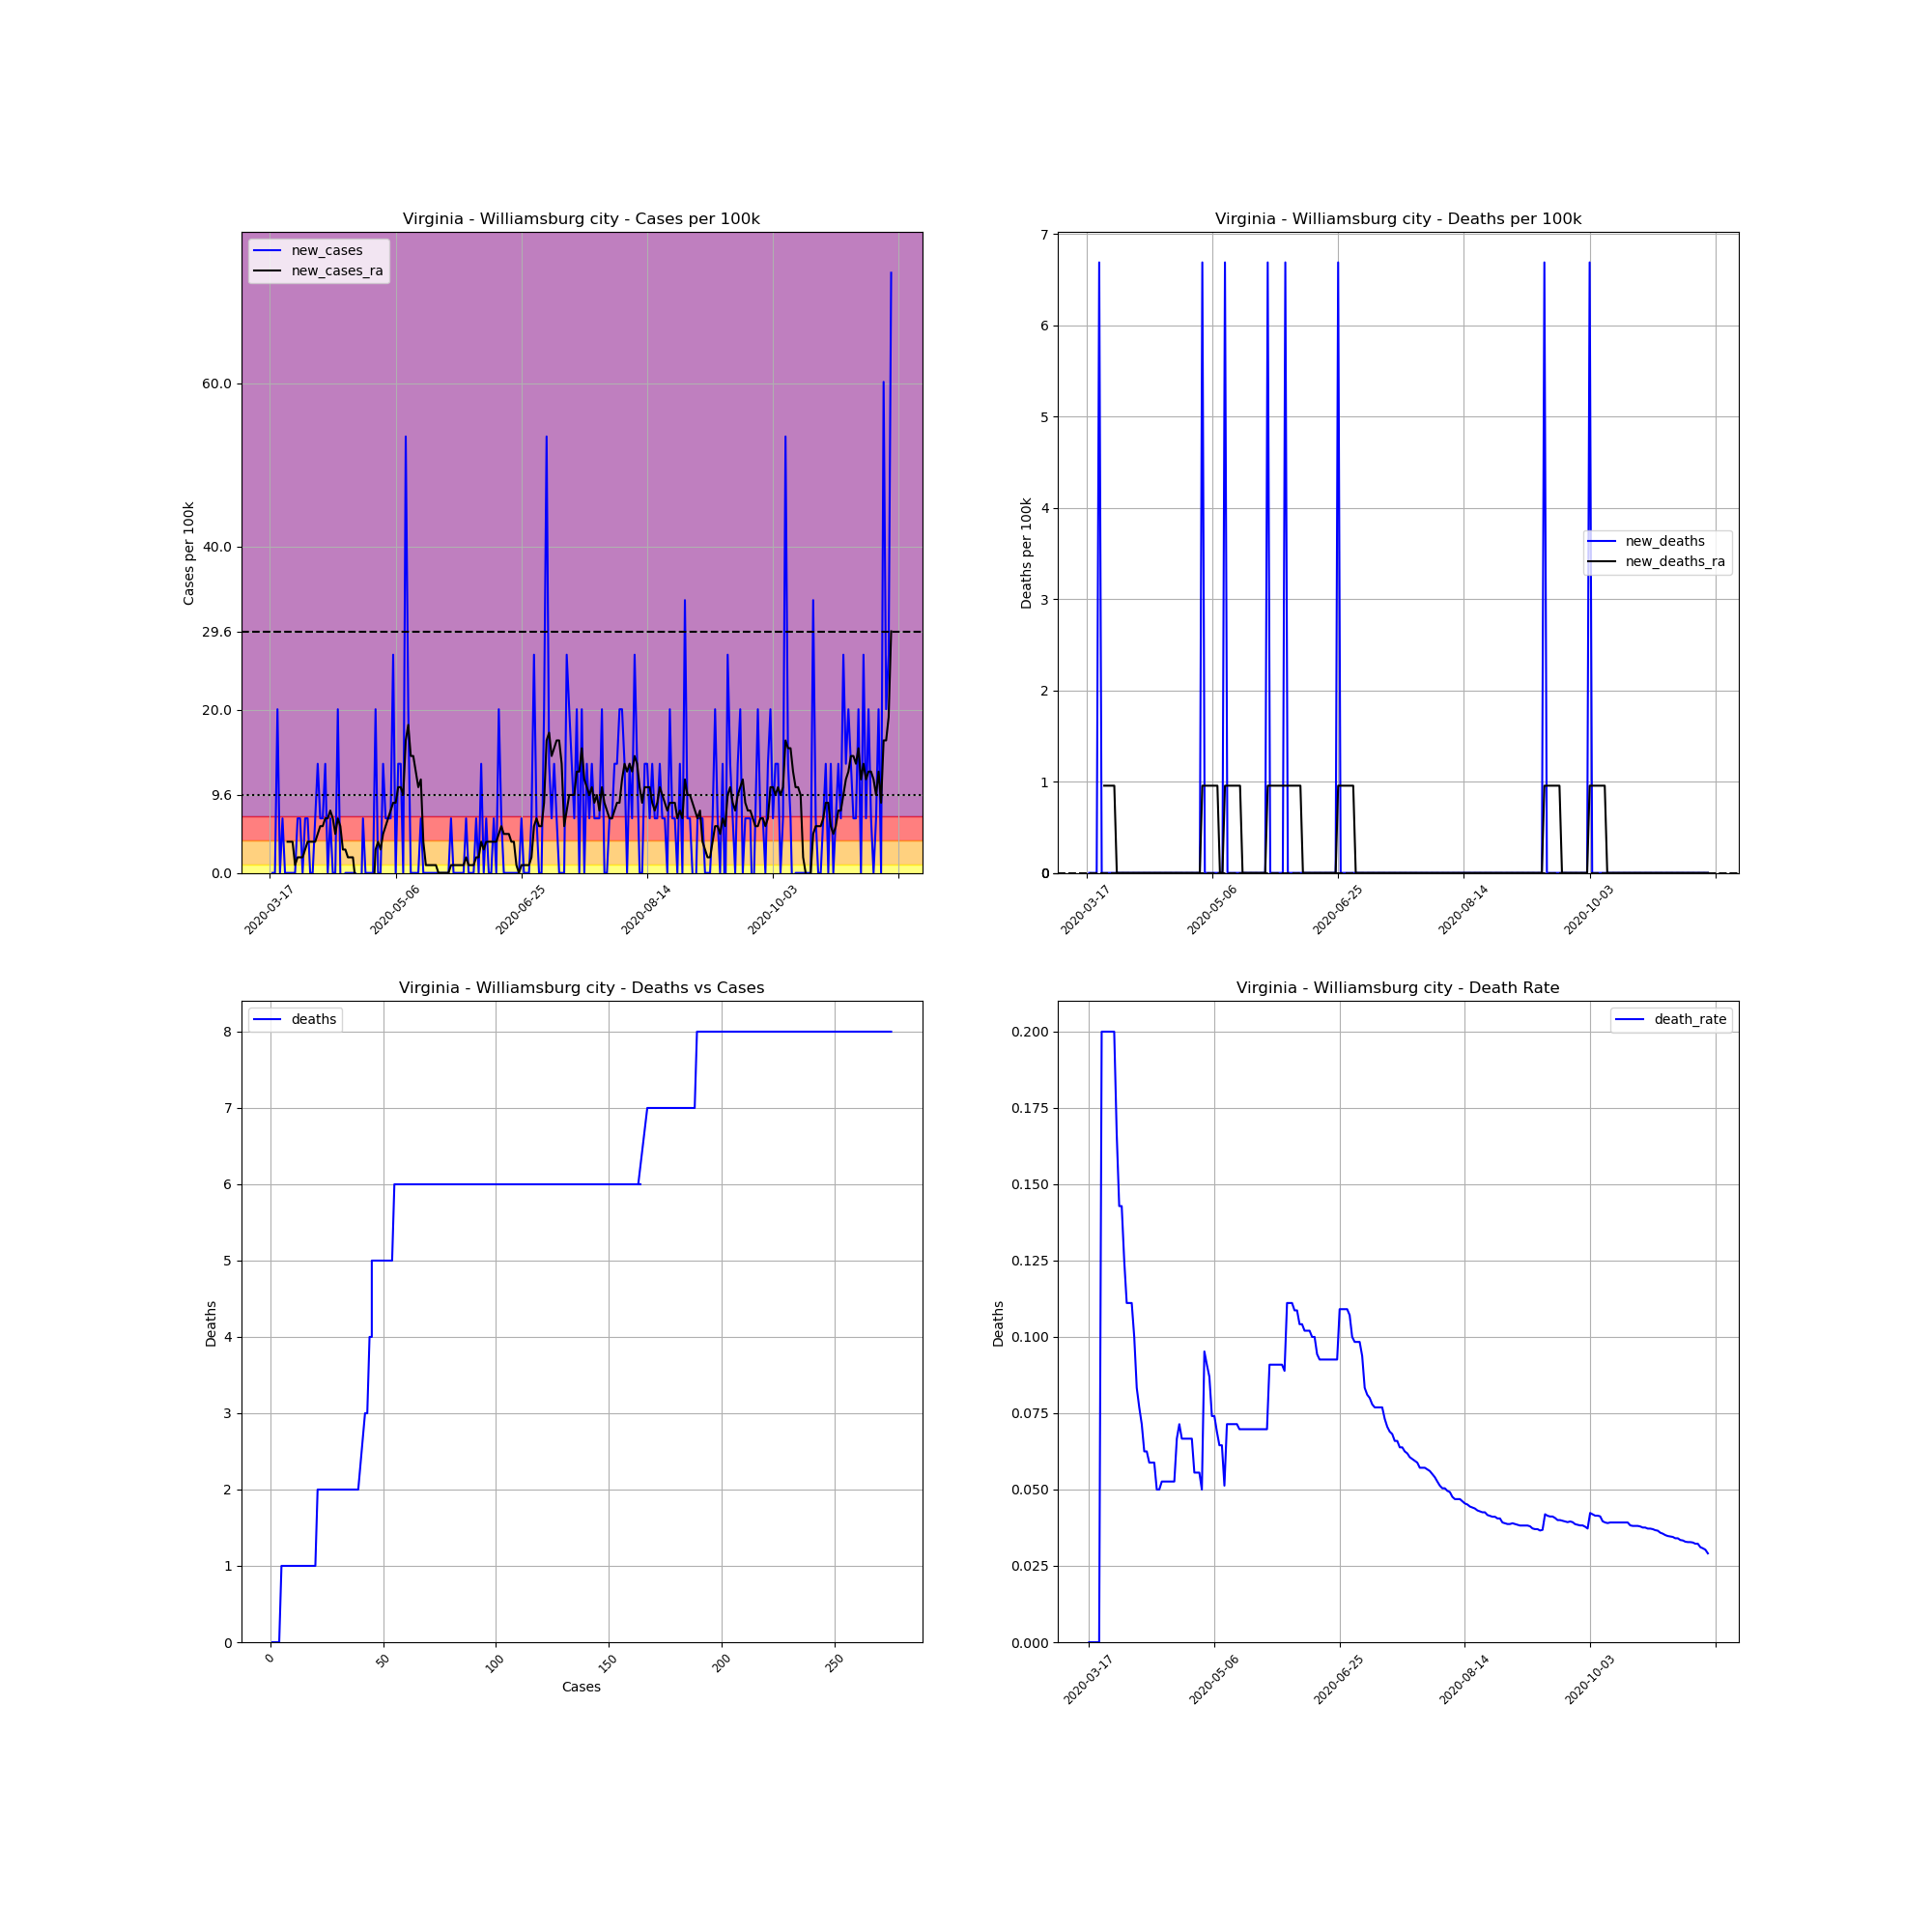

The file beside this chart, header and first rows:
, date, county, state, fips, cases, deaths, COUNTY, STNAME, CTYNAME, POPESTIMATE2019, cases_per_100k, deaths_per_100k, death_rate, new_cases, new_deaths, new_cases_ra, new_deaths_ra
134601, 2020-03-17, Williamsburg city, Virginia, 51830, 1, 0, 830, Virginia, Williamsburg city, 14954, 6.687, 0.0, 0.0, , , , 
134602, 2020-03-18, Williamsburg city, Virginia, 51830, 1, 0, 830, Virginia, Williamsburg city, 14954, 6.687, 0.0, 0.0, 0.0, 0.0, , 
134603, 2020-03-19, Williamsburg city, Virginia, 51830, 1, 0, 830, Virginia, Williamsburg city, 14954, 6.687, 0.0, 0.0, 0.0, 0.0, , 
134604, 2020-03-20, Williamsburg city, Virginia, 51830, 4, 0, 830, Virginia, Williamsburg city, 14954, 26.75, 0.0, 0.0, 20.06, 0.0, , 
134605, 2020-03-21, Williamsburg city, Virginia, 51830, 4, 0, 830, Virginia, Williamsburg city, 14954, 26.75, 0.0, 0.0, 0.0, 0.0, , 
134606, 2020-03-22, Williamsburg city, Virginia, 51830, 5, 1, 830, Virginia, Williamsburg city, 14954, 33.44, 6.687, 0.2, 6.687, 6.687, , 
134607, 2020-03-23, Williamsburg city, Virginia, 51830, 5, 1, 830, Virginia, Williamsburg city, 14954, 33.44, 6.687, 0.2, 0.0, 0.0, , 
134608, 2020-03-24, Williamsburg city, Virginia, 51830, 5, 1, 830, Virginia, Williamsburg city, 14954, 33.44, 6.687, 0.2, 0.0, 0.0, 3.821, 0.9553
134609, 2020-03-25, Williamsburg city, Virginia, 51830, 5, 1, 830, Virginia, Williamsburg city, 14954, 33.44, 6.687, 0.2, 0.0, 0.0, 3.821, 0.9553
134610, 2020-03-26, Williamsburg city, Virginia, 51830, 5, 1, 830, Virginia, Williamsburg city, 14954, 33.44, 6.687, 0.2, 0.0, 0.0, 3.821, 0.9553
134611, 2020-03-27, Williamsburg city, Virginia, 51830, 5, 1, 830, Virginia, Williamsburg city, 14954, 33.44, 6.687, 0.2, 0.0, 0.0, 0.9553, 0.9553
134612, 2020-03-28, Williamsburg city, Virginia, 51830, 6, 1, 830, Virginia, Williamsburg city, 14954, 40.12, 6.687, 0.1667, 6.687, 0.0, 1.911, 0.9553
134613, 2020-03-29, Williamsburg city, Virginia, 51830, 7, 1, 830, Virginia, Williamsburg city, 14954, 46.81, 6.687, 0.1429, 6.687, 0.0, 1.911, 0.0
134614, 2020-03-30, Williamsburg city, Virginia, 51830, 7, 1, 830, Virginia, Williamsburg city, 14954, 46.81, 6.687, 0.1429, 0.0, 0.0, 1.911, 0.0
134615, 2020-03-31, Williamsburg city, Virginia, 51830, 8, 1, 830, Virginia, Williamsburg city, 14954, 53.5, 6.687, 0.125, 6.687, 0.0, 2.866, 0.0
134616, 2020-04-01, Williamsburg city, Virginia, 51830, 9, 1, 830, Virginia, Williamsburg city, 14954, 60.18, 6.687, 0.1111, 6.687, 0.0, 3.821, 0.0
134617, 2020-04-02, Williamsburg city, Virginia, 51830, 9, 1, 830, Virginia, Williamsburg city, 14954, 60.18, 6.687, 0.1111, 0.0, 0.0, 3.821, 0.0
134618, 2020-04-03, Williamsburg city, Virginia, 51830, 9, 1, 830, Virginia, Williamsburg city, 14954, 60.18, 6.687, 0.1111, 0.0, 0.0, 3.821, 0.0
134619, 2020-04-04, Williamsburg city, Virginia, 51830, 10, 1, 830, Virginia, Williamsburg city, 14954, 66.87, 6.687, 0.1, 6.687, 0.0, 3.821, 0.0
134620, 2020-04-05, Williamsburg city, Virginia, 51830, 12, 1, 830, Virginia, Williamsburg city, 14954, 80.25, 6.687, 0.08333, 13.37, 0.0, 4.777, 0.0
134621, 2020-04-06, Williamsburg city, Virginia, 51830, 13, 1, 830, Virginia, Williamsburg city, 14954, 86.93, 6.687, 0.07692, 6.687, 0.0, 5.732, 0.0
134622, 2020-04-07, Williamsburg city, Virginia, 51830, 14, 1, 830, Virginia, Williamsburg city, 14954, 93.62, 6.687, 0.07143, 6.687, 0.0, 5.732, 0.0
134623, 2020-04-08, Williamsburg city, Virginia, 51830, 16, 1, 830, Virginia, Williamsburg city, 14954, 107, 6.687, 0.0625, 13.37, 0.0, 6.687, 0.0
134624, 2020-04-09, Williamsburg city, Virginia, 51830, 16, 1, 830, Virginia, Williamsburg city, 14954, 107, 6.687, 0.0625, 0.0, 0.0, 6.687, 0.0
134625, 2020-04-10, Williamsburg city, Virginia, 51830, 17, 1, 830, Virginia, Williamsburg city, 14954, 113.7, 6.687, 0.05882, 6.687, 0.0, 7.642, 0.0
134626, 2020-04-11, Williamsburg city, Virginia, 51830, 17, 1, 830, Virginia, Williamsburg city, 14954, 113.7, 6.687, 0.05882, 0.0, 0.0, 6.687, 0.0
134627, 2020-04-12, Williamsburg city, Virginia, 51830, 17, 1, 830, Virginia, Williamsburg city, 14954, 113.7, 6.687, 0.05882, 0.0, 0.0, 4.777, 0.0
134628, 2020-04-13, Williamsburg city, Virginia, 51830, 20, 1, 830, Virginia, Williamsburg city, 14954, 133.7, 6.687, 0.05, 20.06, 0.0, 6.687, 0.0
134629, 2020-04-14, Williamsburg city, Virginia, 51830, 20, 1, 830, Virginia, Williamsburg city, 14954, 133.7, 6.687, 0.05, 0.0, 0.0, 5.732, 0.0
134630, 2020-04-15, Williamsburg city, Virginia, 51830, 19, 1, 830, Virginia, Williamsburg city, 14954, 127.1, 6.687, 0.05263, -6.687, 0.0, 2.866, 0.0
134631, 2020-04-16, Williamsburg city, Virginia, 51830, 19, 1, 830, Virginia, Williamsburg city, 14954, 127.1, 6.687, 0.05263, 0.0, 0.0, 2.866, 0.0
134632, 2020-04-17, Williamsburg city, Virginia, 51830, 19, 1, 830, Virginia, Williamsburg city, 14954, 127.1, 6.687, 0.05263, 0.0, 0.0, 1.911, 0.0
134633, 2020-04-18, Williamsburg city, Virginia, 51830, 19, 1, 830, Virginia, Williamsburg city, 14954, 127.1, 6.687, 0.05263, 0.0, 0.0, 1.911, 0.0
134634, 2020-04-19, Williamsburg city, Virginia, 51830, 19, 1, 830, Virginia, Williamsburg city, 14954, 127.1, 6.687, 0.05263, 0.0, 0.0, 1.911, 0.0
134635, 2020-04-20, Williamsburg city, Virginia, 51830, 19, 1, 830, Virginia, Williamsburg city, 14954, 127.1, 6.687, 0.05263, 0.0, 0.0, -0.9553, 0.0
134636, 2020-04-21, Williamsburg city, Virginia, 51830, 15, 1, 830, Virginia, Williamsburg city, 14954, 100.3, 6.687, 0.06667, -26.75, 0.0, -4.777, 0.0
134637, 2020-04-22, Williamsburg city, Virginia, 51830, 14, 1, 830, Virginia, Williamsburg city, 14954, 93.62, 6.687, 0.07143, -6.687, 0.0, -4.777, 0.0
134638, 2020-04-23, Williamsburg city, Virginia, 51830, 15, 1, 830, Virginia, Williamsburg city, 14954, 100.3, 6.687, 0.06667, 6.687, 0.0, -3.821, 0.0
134639, 2020-04-24, Williamsburg city, Virginia, 51830, 15, 1, 830, Virginia, Williamsburg city, 14954, 100.3, 6.687, 0.06667, 0.0, 0.0, -3.821, 0.0
134640, 2020-04-25, Williamsburg city, Virginia, 51830, 15, 1, 830, Virginia, Williamsburg city, 14954, 100.3, 6.687, 0.06667, 0.0, 0.0, -3.821, 0.0
134641, 2020-04-26, Williamsburg city, Virginia, 51830, 15, 1, 830, Virginia, Williamsburg city, 14954, 100.3, 6.687, 0.06667, 0.0, 0.0, -3.821, 0.0
134642, 2020-04-27, Williamsburg city, Virginia, 51830, 15, 1, 830, Virginia, Williamsburg city, 14954, 100.3, 6.687, 0.06667, 0.0, 0.0, -3.821, 0.0
134643, 2020-04-28, Williamsburg city, Virginia, 51830, 18, 1, 830, Virginia, Williamsburg city, 14954, 120.4, 6.687, 0.05556, 20.06, 0.0, 2.866, 0.0
134644, 2020-04-29, Williamsburg city, Virginia, 51830, 18, 1, 830, Virginia, Williamsburg city, 14954, 120.4, 6.687, 0.05556, 0.0, 0.0, 3.821, 0.0
134645, 2020-04-30, Williamsburg city, Virginia, 51830, 18, 1, 830, Virginia, Williamsburg city, 14954, 120.4, 6.687, 0.05556, 0.0, 0.0, 2.866, 0.0
134646, 2020-05-01, Williamsburg city, Virginia, 51830, 20, 1, 830, Virginia, Williamsburg city, 14954, 133.7, 6.687, 0.05, 13.37, 0.0, 4.777, 0.0
134647, 2020-05-02, Williamsburg city, Virginia, 51830, 21, 2, 830, Virginia, Williamsburg city, 14954, 140.4, 13.37, 0.09524, 6.687, 6.687, 5.732, 0.9553
134648, 2020-05-03, Williamsburg city, Virginia, 51830, 22, 2, 830, Virginia, Williamsburg city, 14954, 147.1, 13.37, 0.09091, 6.687, 0.0, 6.687, 0.9553
134649, 2020-05-04, Williamsburg city, Virginia, 51830, 23, 2, 830, Virginia, Williamsburg city, 14954, 153.8, 13.37, 0.08696, 6.687, 0.0, 7.642, 0.9553
134650, 2020-05-05, Williamsburg city, Virginia, 51830, 27, 2, 830, Virginia, Williamsburg city, 14954, 180.6, 13.37, 0.07407, 26.75, 0.0, 8.598, 0.9553
134651, 2020-05-06, Williamsburg city, Virginia, 51830, 27, 2, 830, Virginia, Williamsburg city, 14954, 180.6, 13.37, 0.07407, 0.0, 0.0, 8.598, 0.9553
134652, 2020-05-07, Williamsburg city, Virginia, 51830, 29, 2, 830, Virginia, Williamsburg city, 14954, 193.9, 13.37, 0.06897, 13.37, 0.0, 10.51, 0.9553
134653, 2020-05-08, Williamsburg city, Virginia, 51830, 31, 2, 830, Virginia, Williamsburg city, 14954, 207.3, 13.37, 0.06452, 13.37, 0.0, 10.51, 0.9553
134654, 2020-05-09, Williamsburg city, Virginia, 51830, 31, 2, 830, Virginia, Williamsburg city, 14954, 207.3, 13.37, 0.06452, 0.0, 0.0, 9.553, 0.0
134655, 2020-05-10, Williamsburg city, Virginia, 51830, 39, 2, 830, Virginia, Williamsburg city, 14954, 260.8, 13.37, 0.05128, 53.5, 0.0, 16.24, 0.0
134656, 2020-05-11, Williamsburg city, Virginia, 51830, 42, 3, 830, Virginia, Williamsburg city, 14954, 280.9, 20.06, 0.07143, 20.06, 6.687, 18.15, 0.9553
134657, 2020-05-12, Williamsburg city, Virginia, 51830, 42, 3, 830, Virginia, Williamsburg city, 14954, 280.9, 20.06, 0.07143, 0.0, 0.0, 14.33, 0.9553
134658, 2020-05-13, Williamsburg city, Virginia, 51830, 42, 3, 830, Virginia, Williamsburg city, 14954, 280.9, 20.06, 0.07143, 0.0, 0.0, 14.33, 0.9553
134659, 2020-05-14, Williamsburg city, Virginia, 51830, 42, 3, 830, Virginia, Williamsburg city, 14954, 280.9, 20.06, 0.07143, 0.0, 0.0, 12.42, 0.9553
134660, 2020-05-15, Williamsburg city, Virginia, 51830, 42, 3, 830, Virginia, Williamsburg city, 14954, 280.9, 20.06, 0.07143, 0.0, 0.0, 10.51, 0.9553
... 188 more rows
